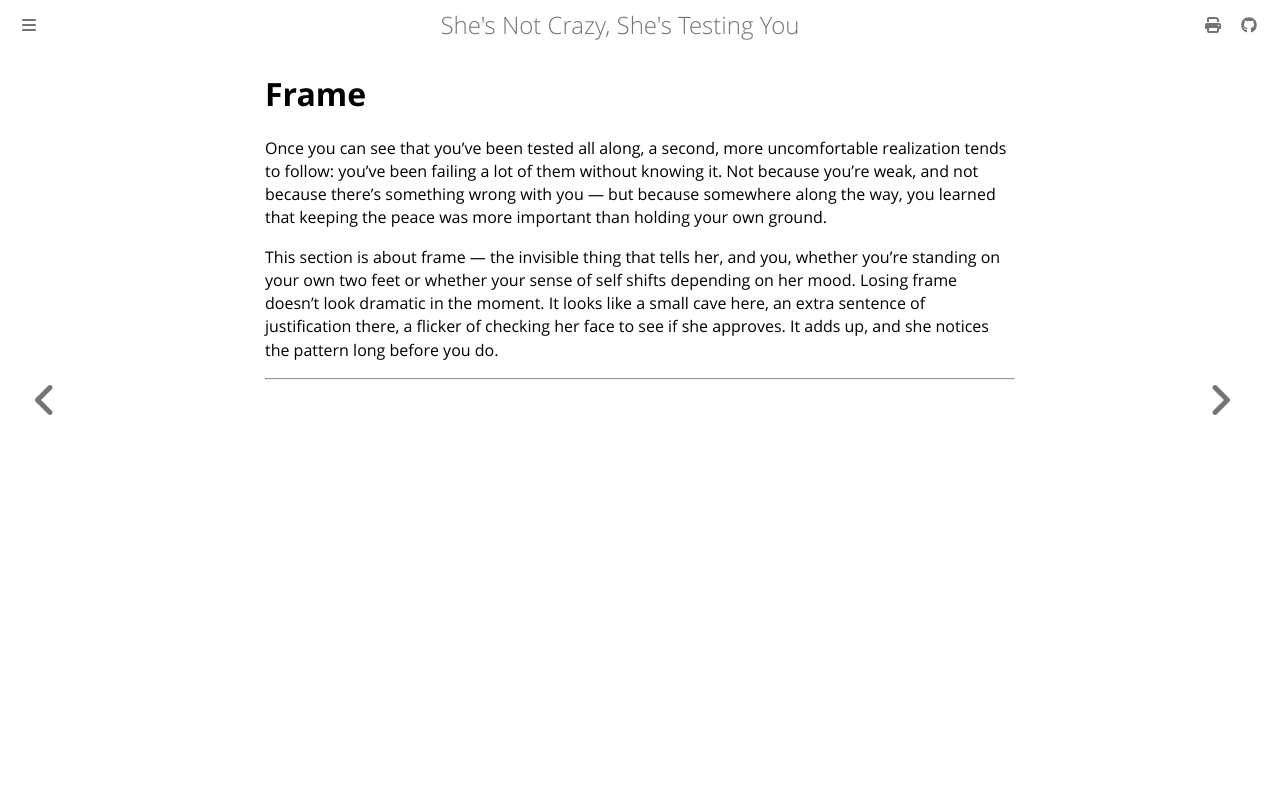

repository: rakishzen/sncsty · page: frame/index.html · generator: mdbook

# Frame

Once you can see that you've been tested all along, a second, more uncomfortable realization tends to follow: you've been failing a lot of them without knowing it. Not because you're weak, and not because there's something wrong with you — but because somewhere along the way, you learned that keeping the peace was more important than holding your own ground.

This section is about frame — the invisible thing that tells her, and you, whether you're standing on your own two feet or whether your sense of self shifts depending on her mood. Losing frame doesn't look dramatic in the moment. It looks like a small cave here, an extra sentence of justification there, a flicker of checking her face to see if she approves. It adds up, and she notices the pattern long before you do.

---
